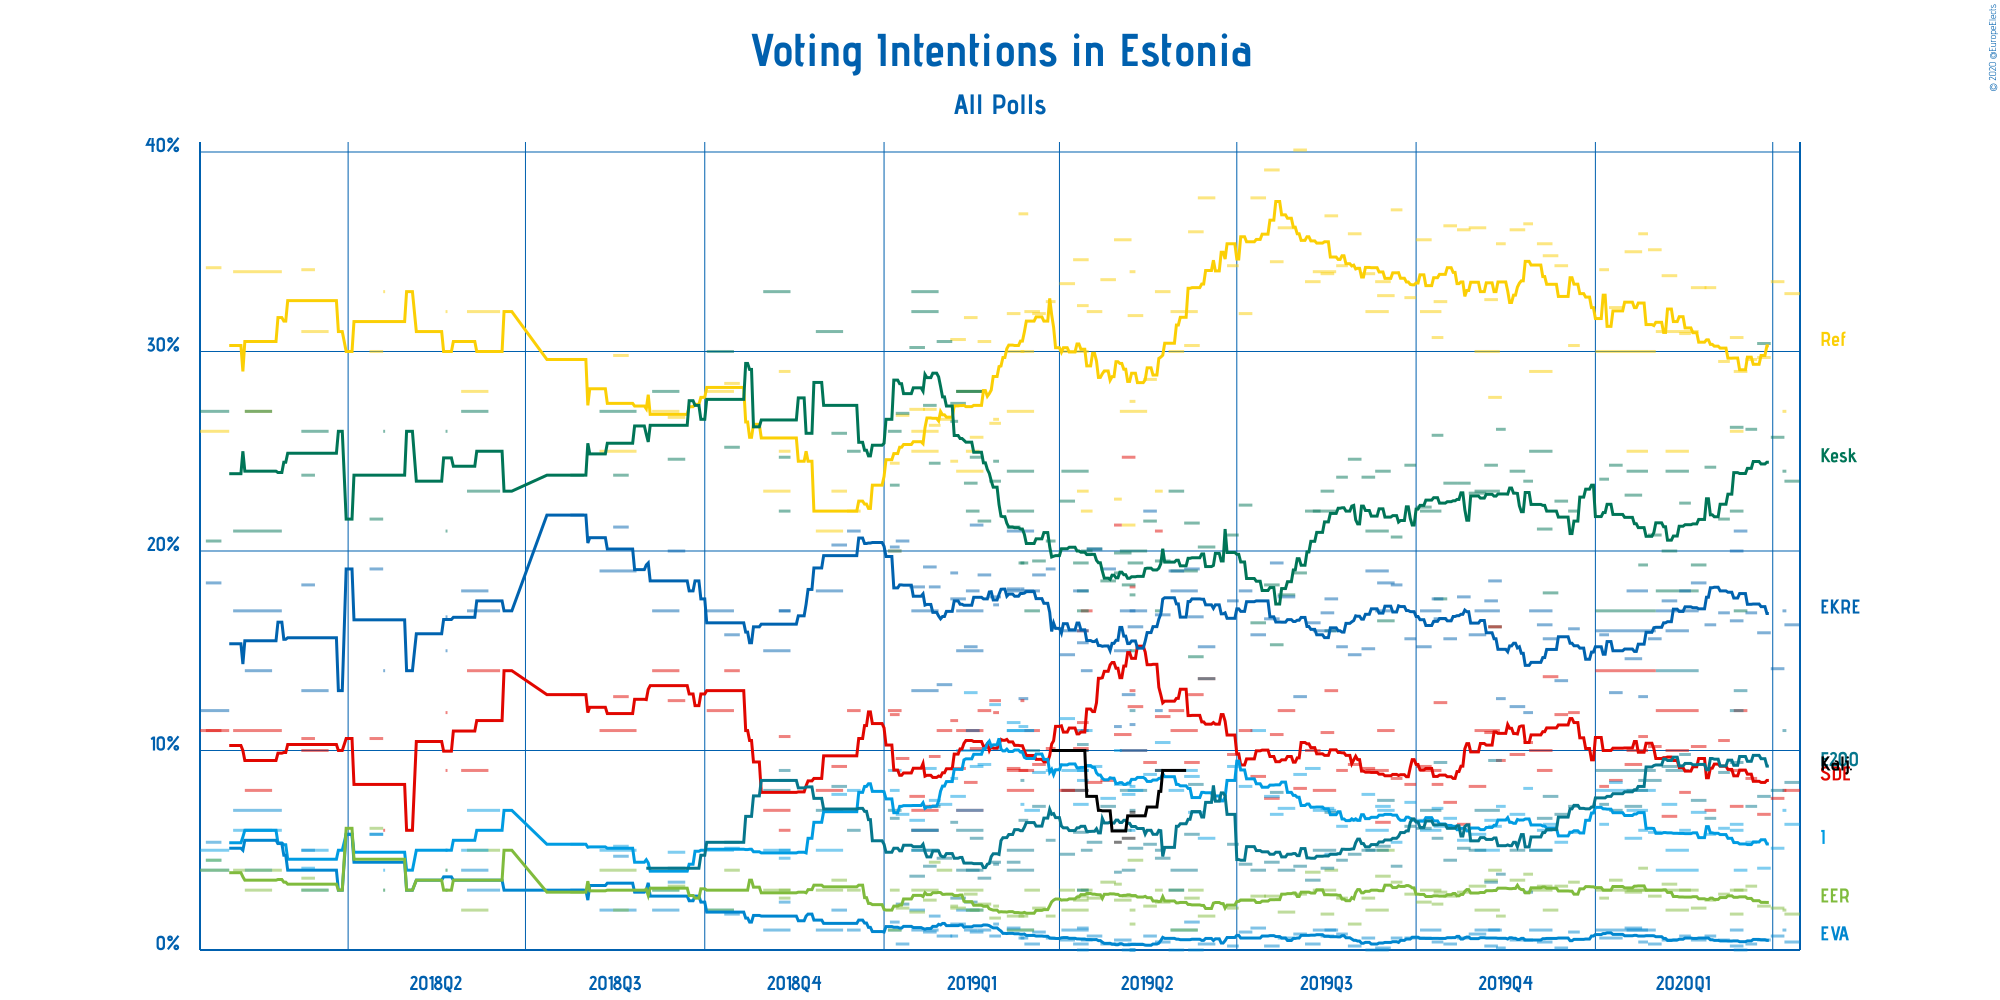

The data file committed next to this chart (first rows):
Polling Firm, Commissioners, Fieldwork Start, Fieldwork End, Scope, Sample Size, Sample Size Qualification, Participation, Precision, Eesti Reformierakond, Eesti Keskerakond, Sotsiaaldemokraatlik Erakond, Erakond Isamaa, Eesti Vabaerakond, Eesti Konservatiivne Rahvaerakond, Erakond Eestimaa Rohelised, Eesti 200, Raimond Kaljulaid (Ind. Cand.), Other
Norstat, MTÜ Ühiskonnauuringute Instituut, 2020-04-07, 2020-04-14, National, 1000, Provided, Not Available, 0.1%, 32.9%, 23.5%, 8.0%, 6.3%, 0.4%, 16.3%, 1.8%, 8.4%, Not Available, 2.4%
Turu-uuringute AS, ERR, 2020-04-06, 2020-04-07, National, 1000, Provided, Not Available, 1%, 27%, 24%, 8%, 7%, 1%, 17%, 2%, 11%, Not Available, 3%
Norstat, MTÜ Ühiskonnauuringute Instituut, 2020-03-31, 2020-04-06, National, 1000, Provided, Not Available, 0.1%, 33.5%, 25.7%, 7.6%, 5.1%, 0.7%, 14.1%, 2.1%, 8.0%, Not Available, 3.2%
Norstat, MTÜ Ühiskonnauuringute Instituut, 2020-03-24, 2020-03-30, National, 1000, Provided, Not Available, 0.1%, 29.7%, 30.4%, 6.8%, 4.1%, 0.5%, 15.9%, 2.2%, 7.7%, Not Available, 2.7%
Norstat, MTÜ Ühiskonnauuringute Instituut, 2020-03-18, 2020-03-23, National, 1000, Provided, Not Available, 0.1%, 29.6%, 26.1%, 8.6%, 5.4%, 0.3%, 16.9%, 3.2%, 7.2%, Not Available, 2.7%
Kantar Emor, BNS and Postimees, 2020-03-12, 2020-03-18, National, 1118, Provided, Not Available, 1%, 29%, 17%, 12%, 4%, 0%, 21%, 3%, 13%, Not Available, 1%
Turu-uuringute AS, ERR, 2020-03-10, 2020-03-16, National, 1056, Provided, Not Available, 1%, 26%, 22%, 9%, 6%, 1%, 20%, 3%, 12%, Not Available, 0%
Norstat, MTÜ Ühiskonnauuringute Instituut, 2020-03-10, 2020-03-16, National, 1000, Provided, Not Available, 0.1%, 30.7%, 26.2%, 7.2%, 6.3%, 0.2%, 16.5%, 1.8%, 9.4%, Not Available, 1.3%
Norstat, MTÜ Ühiskonnauuringute Instituut, 2020-03-04, 2020-03-09, National, 1000, Provided, Not Available, 0.1%, 29.5%, 21.6%, 10.5%, 6.1%, 0.5%, 16.9%, 2.8%, 8.9%, Not Available, 6%
Norstat, MTÜ Ühiskonnauuringute Instituut, 2020-02-26, 2020-03-02, National, 1000, Provided, Not Available, 0.1%, 33.2%, 24.2%, 7.0%, 5.8%, 0.7%, 16.3%, 2.5%, 6.6%, Not Available, 3.7%
Norstat, MTÜ Ühiskonnauuringute Instituut, 2020-02-19, 2020-02-26, National, 1000, Provided, Not Available, 0.1%, 33.2%, 19.3%, 10.2%, 6.9%, 0.5%, 18.4%, 2.1%, 7.5%, Not Available, 1.9%
Kantar Emor, BNS and Postimees, 2020-02-01, 2020-02-22, National, Not Available, N/A, Not Available, 1%, 31%, 18%, 12%, 4%, Not Available, 17%, 3%, 14%, Not Available, 1%
Norstat, MTÜ Ühiskonnauuringute Instituut, 2020-02-13, 2020-02-18, National, 1000, Provided, Not Available, 0.1%, 30.9%, 22.4%, 7.9%, 6.0%, 0.7%, 18.0%, 3.0%, 9.8%, Not Available, 1.3%
Turu-uuringute AS, ERR, 2020-02-06, 2020-02-17, National, 808, Provided, Not Available, 1%, 25%, 24%, 10%, 5%, Not Available, 16%, 2%, 9%, Not Available, 1%
Norstat, MTÜ Ühiskonnauuringute Instituut, 2020-02-04, 2020-02-11, National, 1000, Provided, Not Available, 0.1%, 33.8%, 20.0%, 6.7%, 7.3%, 0.5%, 17.5%, 3.3%, 9.2%, Not Available, 1.8%
Norstat, MTÜ Ühiskonnauuringute Instituut, 2020-01-28, 2020-02-03, National, 1000, Provided, Not Available, 0.1%, 35.1%, 20.8%, 10.2%, 5.9%, 0.3%, 15.6%, 2.7%, 8.5%, Not Available, 0.9%
Kantar Emor, , 2020-01-01, 2020-01-31, National, 874, Estimated/Assumed, Not Available, 1%, 30%, 17%, 14%, 8%, 1%, 16%, 3%, 9%, Not Available, 2%
Norstat, MTÜ Ühiskonnauuringute Instituut, 2020-01-23, 2020-01-27, National, 1000, Provided, Not Available, 0.1%, 35.9%, 19.3%, 10.7%, 6.0%, 0.4%, 12.7%, 4.1%, 8.5%, Not Available, 2.4%
Turu-uuringute AS, ERR, 2020-01-17, 2020-01-27, National, 808, Provided, Not Available, 1%, 25%, 24%, 10%, 7%, 1%, 18%, 3%, 8%, Not Available, 4%
Norstat, MTÜ Ühiskonnauuringute Instituut, 2020-01-16, 2020-01-24, National, 1000, Provided, Not Available, 0.1%, 35.0%, 22.8%, 9.3%, 5.6%, 1.1%, 14.6%, 2.9%, 7.2%, Not Available, 1.4%
Norstat, MTÜ Ühiskonnauuringute Instituut, 2020-01-08, 2020-01-14, National, 1000, Provided, Not Available, 0.1%, 32.2%, 24.3%, 8.5%, 8.4%, 0.6%, 12.9%, 3.5%, 7.0%, Not Available, 2.2%
Norstat, MTÜ Ühiskonnauuringute Instituut, 2020-01-03, 2020-01-07, National, 1000, Provided, Not Available, 0.1%, 34.1%, 23.6%, 8.2%, 6.3%, 0.6%, 15.8%, 2.6%, 7.3%, Not Available, 1.5%
Norstat, MTÜ Ühiskonnauuringute Instituut, 2019-12-18, 2019-12-23, National, 1000, Provided, Not Available, 0.1%, 30.3%, 22.0%, 11.9%, 5.9%, 0.9%, 16.1%, 3.4%, 7.2%, Not Available, 2.4%
Norstat, MTÜ Ühiskonnauuringute Instituut, 2019-12-11, 2019-12-17, National, 1000, Provided, Not Available, 0.1%, 34.3%, 22.5%, 11.8%, 5.4%, 0.1%, 13.5%, 3.2%, 6.8%, Not Available, 2.4%
Kantar Emor, BNS and Postimees, 2019-12-05, 2019-12-12, National, 1407, Provided, Not Available, 0.1%, 34.8%, 17.9%, 13.7%, 6.3%, Not Available, 15.6%, 2.0%, 7.7%, Not Available, 2.0%
Norstat, MTÜ Ühiskonnauuringute Instituut, 2019-12-02, 2019-12-09, National, 1000, Provided, Not Available, 0.1%, 35.4%, 21.1%, 9.0%, 6.0%, 0.4%, 16.3%, 3.2%, 6.6%, Not Available, 1.9%
Turu-uuringute AS, ERR, 2019-11-28, 2019-12-09, National, 1014, Provided, Not Available, 1%, 29%, 25%, 10%, 5%, 1%, 17%, 3%, 5%, Not Available, 5%
Norstat, MTÜ Ühiskonnauuringute Instituut, 2019-11-25, 2019-11-29, National, 1000, Provided, Not Available, 0.1%, 36.4%, 23.5%, 10.4%, 8.1%, 0.5%, 11.9%, 3.8%, 2.9%, Not Available, 2.3%
Norstat, MTÜ Ühiskonnauuringute Instituut, 2019-11-18, 2019-11-25, National, 1000, Provided, Not Available, 0.1%, 36.1%, 24.0%, 9.8%, 6.8%, 0.5%, 12.2%, 3.5%, 5.0%, Not Available, 2.1%
Norstat, MTÜ Ühiskonnauuringute Instituut, 2019-11-11, 2019-11-15, National, 1000, Provided, Not Available, 0.1%, 35.4%, 26.1%, 9.5%, 7.2%, 0.1%, 12.6%, 1.7%, 3.8%, Not Available, 3.8%
Kantar Emor, BNS and Postimees, 2019-11-07, 2019-11-13, National, 1407, Provided, Not Available, 0.1%, 27.7%, 16.2%, 16.2%, 6.2%, 1.0%, 18.5%, 4.0%, 9.5%, Not Available, 1.7%
Turu-uuringute AS, ERR, 2019-10-31, 2019-11-12, National, 1019, Provided, Not Available, 1%, 30%, 23%, 11%, 5%, 1%, 17%, 2%, 7%, Not Available, 1%
Norstat, MTÜ Ühiskonnauuringute Instituut, 2019-11-05, 2019-11-11, National, 1000, Provided, Not Available, 0.1%, 32.6%, 24.3%, 10.9%, 6.5%, 0.2%, 17.5%, 3.5%, 3.4%, Not Available, 1.0%
Norstat, MTÜ Ühiskonnauuringute Instituut, 2019-10-28, 2019-11-05, National, 1000, Provided, Not Available, 0.1%, 36.2%, 22.9%, 8.2%, 5.8%, 0.8%, 15.8%, 3.2%, 5.0%, Not Available, 1.8%
Norstat, MTÜ Ühiskonnauuringute Instituut, 2019-10-22, 2019-10-28, National, 1000, Provided, Not Available, 0.1%, 36.1%, 23.4%, 6.3%, 5.5%, 0.6%, 17.7%, 2.9%, 5.1%, Not Available, 2.0%
Norstat, MTÜ Ühiskonnauuringute Instituut, 2019-10-15, 2019-10-21, National, 1000, Provided, Not Available, 0.1%, 36.3%, 23.4%, 7.4%, 6.6%, 0.3%, 15.6%, 2.7%, 4.5%, Not Available, 2.9%
Kantar Emor, BNS and Postimees, 2019-10-10, 2019-10-16, National, 1182, Provided, Not Available, 0.1%, 32.5%, 17.6%, 12.4%, 6.2%, Not Available, 16.6%, 2.9%, 9.4%, Not Available, 1.7%
Norstat, MTÜ Ühiskonnauuringute Instituut, 2019-10-09, 2019-10-14, National, 1000, Provided, Not Available, 0.1%, 30.7%, 25.8%, 8.3%, 7.1%, 0.4%, 17.6%, 2.3%, 5.6%, Not Available, 1.4%
Turu-uuringute AS, ERR, 2019-10-03, 2019-10-13, National, 1040, Provided, Not Available, 1%, 32%, 22%, 9%, 6%, 1%, 17%, 3%, 7%, Not Available, Not Available
Norstat, MTÜ Ühiskonnauuringute Instituut, 2019-10-01, 2019-10-08, National, 1000, Provided, Not Available, 0.1%, 35.6%, 22.2%, 9.2%, 6.5%, 0.6%, 15.2%, 2.4%, 6.1%, Not Available, 2.1%
Norstat, MTÜ Ühiskonnauuringute Instituut, 2019-09-25, 2019-09-30, National, 1000, Provided, Not Available, 0.1%, 32.7%, 24.3%, 8.3%, 7.4%, 0.6%, 15.6%, 2.8%, 6.2%, Not Available, 2.1%
Norstat, MTÜ Ühiskonnauuringute Instituut, 2019-09-18, 2019-09-23, National, 1000, Provided, Not Available, 0.1%, 37.1%, 20.7%, 8.6%, 5.4%, 0.6%, 18.3%, 3.4%, 4.2%, Not Available, 1.8%
Kantar Emor, BNS and Postimees, 2019-09-11, 2019-09-19, National, 1161, Provided, Not Available, 0.1%, 32.8%, 16.5%, 11.0%, 7.0%, Not Available, 18.4%, 5.0%, 7.5%, Not Available, 1%
Norstat, MTÜ Ühiskonnauuringute Instituut, 2019-09-10, 2019-09-17, National, 1000, Provided, Not Available, 0.1%, 33.5%, 24.0%, 6.4%, 7.2%, 0.1%, 17.0%, 3.7%, 5.2%, Not Available, 2.3%
Turu-uuringute AS, ERR, 2019-09-05, 2019-09-16, National, 1040, Provided, Not Available, 1%, 32%, 21%, 9%, 6%, 0%, 19%, 2%, 5%, Not Available, 1%
Norstat, MTÜ Ühiskonnauuringute Instituut, 2019-09-03, 2019-09-09, National, 1000, Provided, Not Available, 0.1%, 33.9%, 23.7%, 9.1%, 7.8%, 0.6%, 15.1%, 2.6%, 5.0%, Not Available, 2.1%
Norstat, MTÜ Ühiskonnauuringute Instituut, 2019-08-27, 2019-09-02, National, 1000, Provided, Not Available, 0.1%, 35.9%, 24.6%, 9.3%, 6.5%, 0.2%, 14.8%, 1.3%, 4.8%, Not Available, 2.6%
Norstat, MTÜ Ühiskonnauuringute Instituut, 2019-08-21, 2019-08-26, National, 1000, Provided, Not Available, 0.1%, 34.3%, 23.7%, 9.0%, 6.2%, 0.8%, 15.2%, 2.6%, 4.5%, Not Available, 3.6%
Kantar Emor, BNS and Postimees, 2019-08-15, 2019-08-21, National, 1161, Provided, Not Available, 0.1%, 36.8%, 16.0%, 13.0%, 4.8%, 1%, 17.6%, 4.0%, 6.9%, Not Available, 1%
Turu-uuringute AS, ERR, 2019-08-09, 2019-08-20, National, 1000, Provided, Not Available, 1%, 34%, 22%, 8%, 7%, 1%, 16%, 3%, 5%, Not Available, 1%
Norstat, MTÜ Ühiskonnauuringute Instituut, 2019-08-13, 2019-08-19, National, 1000, Provided, Not Available, 0.1%, 33.9%, 23.0%, 10.9%, 7.1%, 0.7%, 16.9%, 1.8%, 4.1%, Not Available, 1.7%
Norstat, MTÜ Ühiskonnauuringute Instituut, 2019-08-05, 2019-08-12, National, 1000, Provided, Not Available, 0.1%, 33.5%, 22.0%, 10.0%, 9.1%, 0.3%, 16.4%, 3.9%, 3.5%, Not Available, 1.3%
Norstat, MTÜ Ühiskonnauuringute Instituut, 2019-07-30, 2019-08-05, National, 1000, Provided, Not Available, 0.1%, 40.1%, 18.9%, 8.1%, 8.8%, 0.8%, 12.7%, 2.8%, 4.2%, Not Available, 3.0%
Norstat, MTÜ Ühiskonnauuringute Instituut, 2019-07-22, 2019-07-30, National, 1000, Provided, Not Available, 0.1%, 36.2%, 17.8%, 12.0%, 7.1%, 0.6%, 17.7%, 1.9%, 4.0%, Not Available, 2.6%
Kantar Emor, BNS and Postimees, 2019-07-18, 2019-07-24, National, 1305, Provided, Not Available, 0.1%, 34.5%, 15.3%, 10.8%, 6.8%, Not Available, 19.4%, Not Available, 7.9%, Not Available, Not Available
Norstat, MTÜ Ühiskonnauuringute Instituut, 2019-07-15, 2019-07-22, National, 1000, Provided, Not Available, 0.1%, 39.1%, 18.3%, 7.6%, 7.7%, 0.2%, 16.6%, 2.7%, 4.4%, Not Available, 3.6%
Norstat, MTÜ Ühiskonnauuringute Instituut, 2019-07-08, 2019-07-15, National, 1000, Provided, Not Available, 0.1%, 37.7%, 16.4%, 8.7%, 11.0%, 1.1%, 15.8%, 2.7%, 4.0%, Not Available, 2.7%
Norstat, MTÜ Ühiskonnauuringute Instituut, 2019-07-02, 2019-07-08, National, 1000, Provided, Not Available, 0.1%, 31.9%, 22.3%, 11.0%, 8.2%, 0.9%, 18.0%, 2.5%, 4.3%, Not Available, 1.0%
Norstat, MTÜ Ühiskonnauuringute Instituut, 2019-06-26, 2019-07-01, National, 1000, Provided, Not Available, 0.1%, 34.3%, 20.8%, 9.8%, 9.2%, 0.2%, 17.5%, 2.1%, 5.3%, Not Available, 0.7%
Norstat, MTÜ Ühiskonnauuringute Instituut, 2019-06-11, 2019-06-19, National, 1000, Provided, Not Available, 0.1%, 37.7%, 20.2%, 13.6%, 5.6%, 0.3%, 15.2%, 1.7%, 13.6%, Not Available, 1.6%
... 74 more rows
